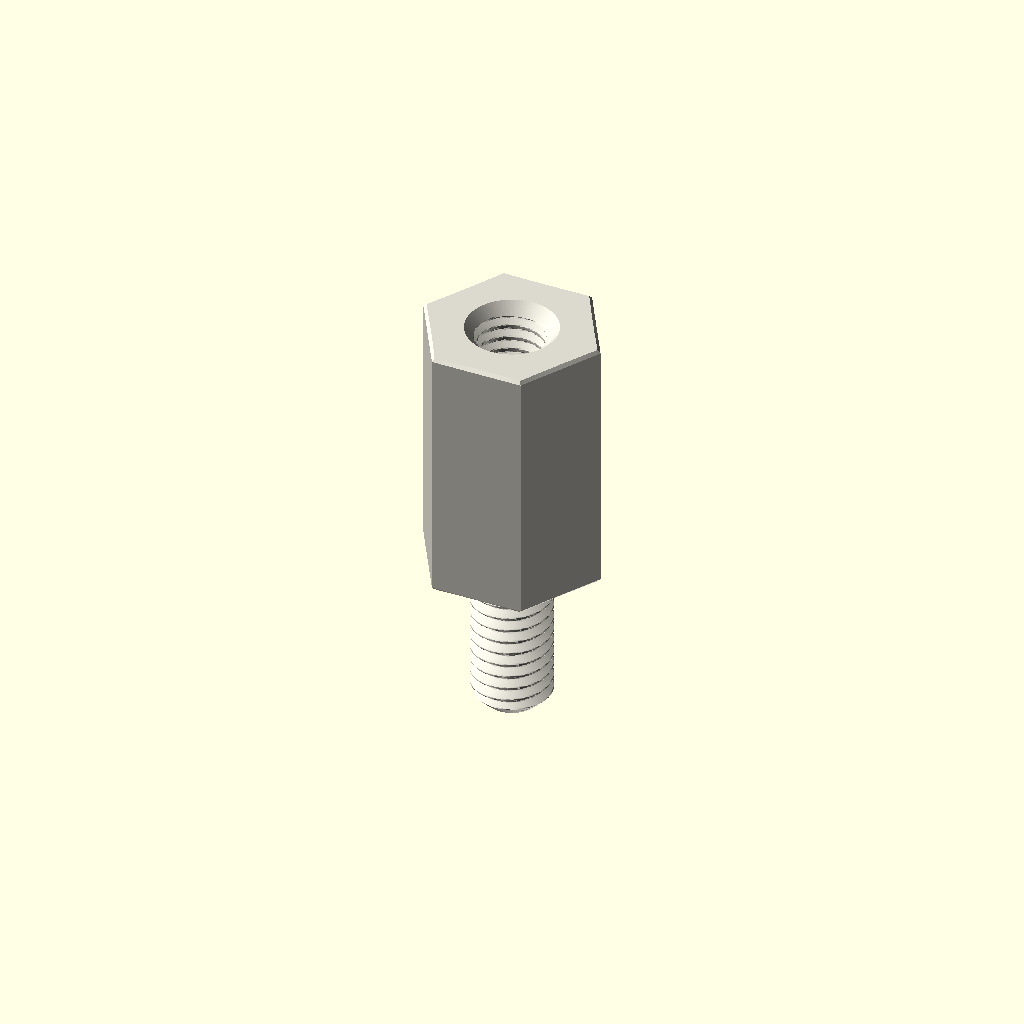
Cell 1: the model at its default parameters.
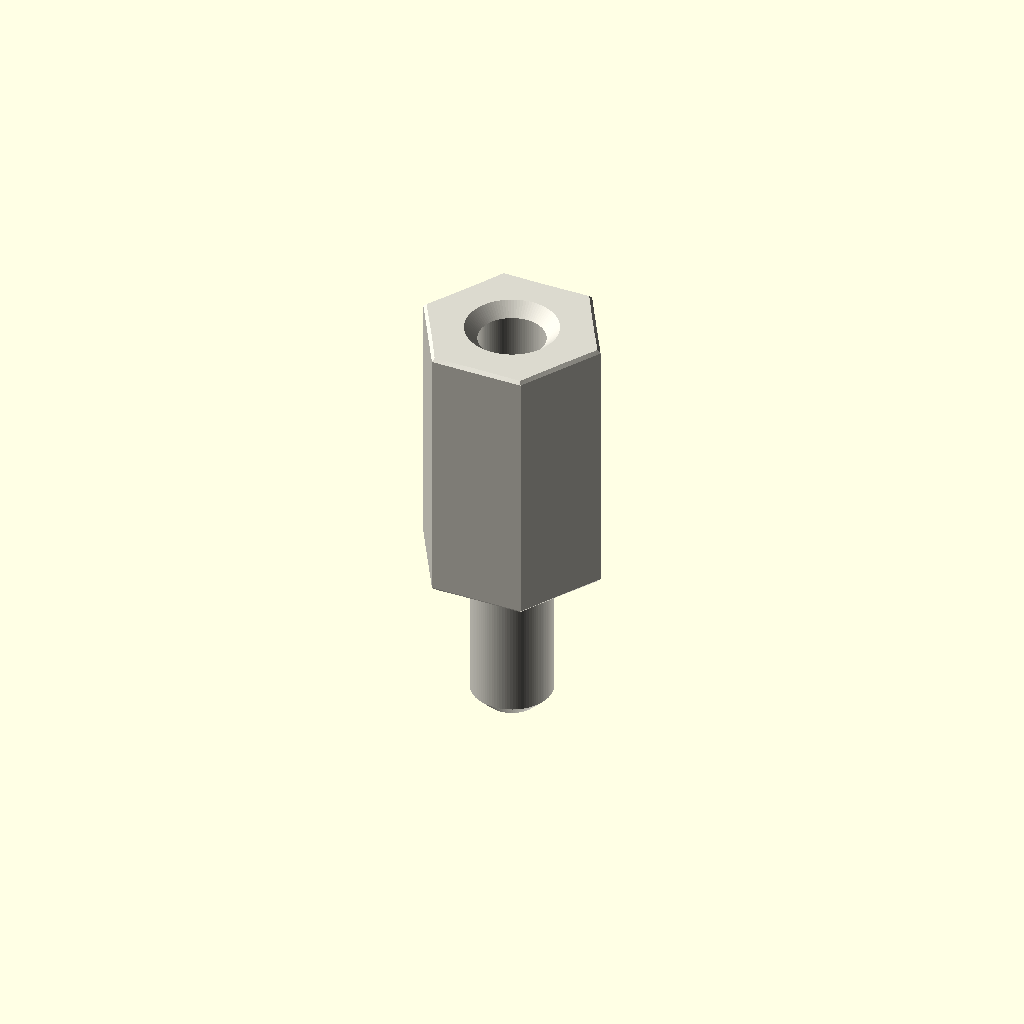
Cell 2: the same model with variant = "display".
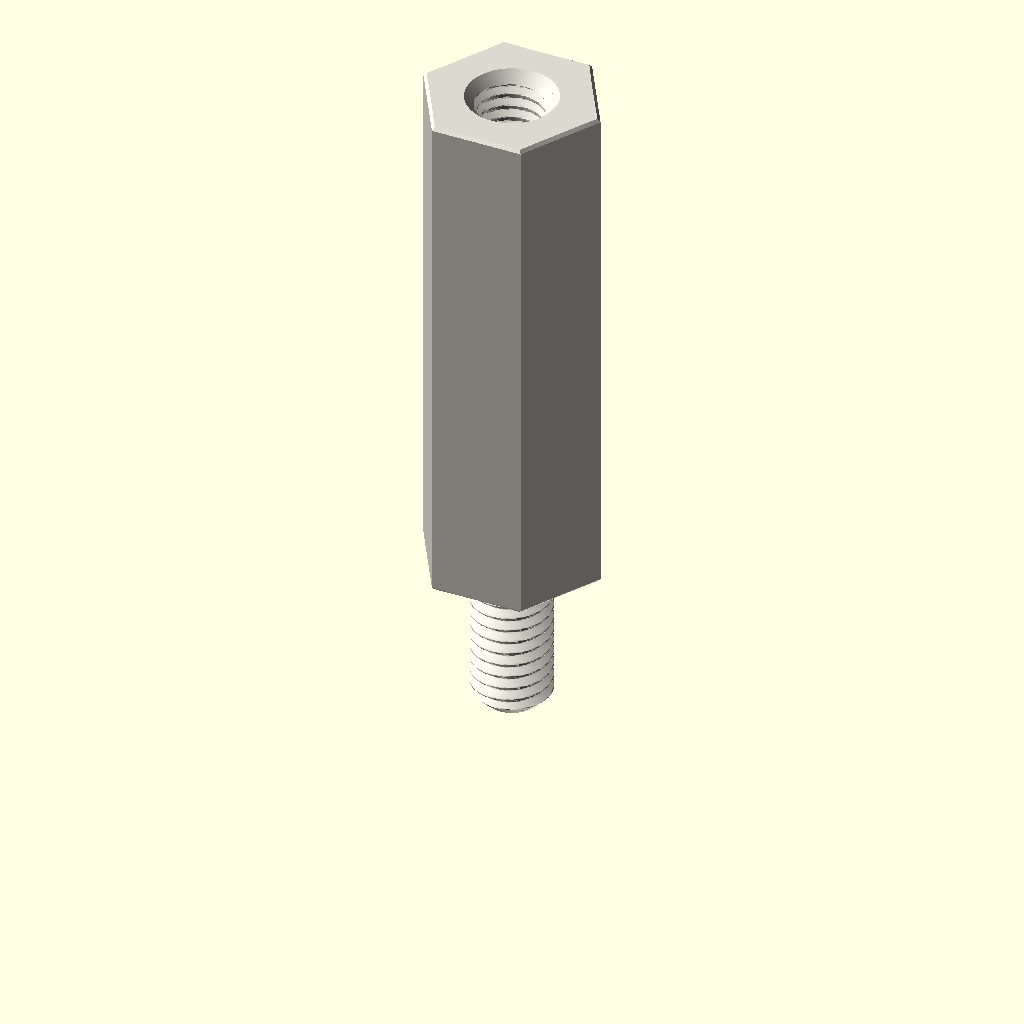
Cell 3: the same model with depth_mm = 20.
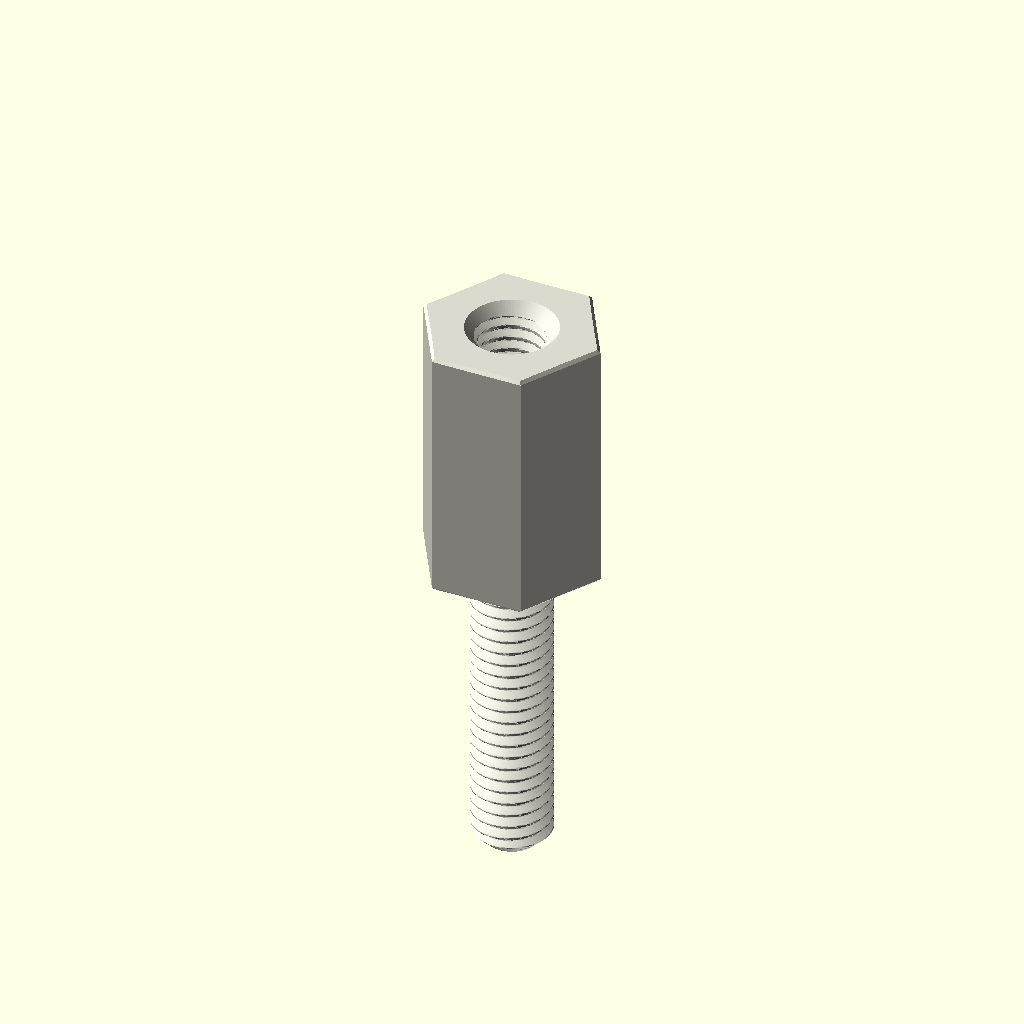
Cell 4: stud_length_mm = 12 (everything else at default).
All cells are drawn from one camera (rotation 55°, 0°, 25°, orthographic, colour scheme Cornfield), so only the parameter changes between them.
OpenSCAD source file parts/hardware_standoff_m3_stud_to_tapped_hexagon_nylon_white_6_mm_across_flats_6_mm_stud_length_10_mm_depth/scad/working.scad:
// OOMP generic catalogue model; units: mm.
// Stud length is additional to body depth. Tapping depths are model assumptions.
variant = "full"; // [full, display]
family = "standoff";
connection_type = "stud_to_tapped";
depth_mm = 10;
stud_length_mm = 6;
tapped_depth_mm = 6;
bore_mm = 3.2;
outer_diameter_mm = 7;
across_flats_mm = 6;
thread_nominal_diameter_mm = 3;
thread_pitch_mm = 0.5;
edge_chamfer_mm = 0.12;
mouth_chamfer_mm = 0.2;
angular_segments = 96;
samples_per_pitch = 16;

// Boundary travels up the outside, then down any tapped/plain bore.
// Equal-height rings at shoulders form the annular shoulder faces.
n = angular_segments;
threaded = family == "standoff";
has_stud = connection_type == "stud_to_tapped" || connection_type == "stud_to_stud";
two_studs = connection_type == "stud_to_stud";
through = !threaded || connection_type == "tapped_to_tapped";
pitch = thread_pitch_mm;
diameter = threaded ? thread_nominal_diameter_mm : bore_mm;
minor = diameter - 5*sqrt(3)*pitch/8;
transition = mouth_chamfer_mm + (threaded ? 5*sqrt(3)*pitch/16 : 0);
tip_chamfer = mouth_chamfer_mm + 17*sqrt(3)*pitch/48;
function sorted(v) = len(v)<=1 ? v : let(p=v[0])
    concat(sorted([for(x=v) if(x<p-1e-8) x]), [p], sorted([for(x=v) if(x>p+1e-8) x]));
function reverse(v) = [for(i=[len(v)-1:-1:0]) v[i]];
function theta(i) = i*360/n;
function fract(x) = x-floor(x);
function phase_distance(i,z) = abs(fract(z/pitch-theta(i)/360+0.5)-0.5);
function thread_r(i,z) = minor/2 + min(5*sqrt(3)*pitch/16,
    max(0,(phase_distance(i,z)-0.125)*pitch*sqrt(3)));
function stud_r(i,z,tip) = min(diameter/2 - (variant=="full" ?
    min(17*sqrt(3)*pitch/48,max(0,(phase_distance(i,z)-0.0625)*pitch*sqrt(3))) : 0),
    diameter/2-tip_chamfer+abs(z-tip));
function body_r(i,z) = (threaded ? across_flats_mm/2/cos(theta(i)%60-30) : outer_diameter_mm/2)
    - max(0,edge_chamfer_mm-min(z,depth_mm-z));
function bore_r(i,z) = max(threaded ? (variant=="full" ? thread_r(i,z) : minor/2) : diameter/2,
    diameter/2+mouth_chamfer_mm-(through ? min(z,depth_mm-z) : depth_mm-z));
function stud_z(a,b,tip) = let(count=variant=="full" ? ceil(stud_length_mm/pitch*samples_per_pitch) : 1)
    sorted(concat([for(i=[0:count]) a+(b-a)*i/count], [tip==a ? tip+tip_chamfer : tip-tip_chamfer]));
body_z = sorted([0,edge_chamfer_mm,depth_mm-edge_chamfer_mm,depth_mm]);
low = through ? 0 : depth_mm-tapped_depth_mm;
count = threaded && variant=="full" ? ceil((depth_mm-low)/pitch*samples_per_pitch) : 1;
bore_z = two_studs ? [] : reverse(sorted(concat(
    [for(i=[0:count]) low+(depth_mm-low)*i/count],
    [depth_mm-mouth_chamfer_mm,depth_mm-transition],
    through ? [mouth_chamfer_mm,transition] : [])));
// Ring descriptors: [height, kind, tip]. Kind: 0 body, 1 stud, 2 bore.
rings = concat(
    has_stud ? [for(z=stud_z(-stud_length_mm,0,-stud_length_mm)) [z,1,-stud_length_mm]] : [],
    [for(z=body_z) [z,0,0]],
    two_studs ? [for(z=stud_z(depth_mm,depth_mm+stud_length_mm,depth_mm+stud_length_mm)) [z,1,depth_mm+stud_length_mm]] : [],
    [for(z=bore_z) [z,2,0]]);
function radius(i,ring) = ring[1]==0 ? body_r(i,ring[0]) :
    ring[1]==1 ? stud_r(i,ring[0],ring[2]) : bore_r(i,ring[0]);
points = concat([for(ring=rings) for(i=[0:n-1])
    [radius(i,ring)*cos(theta(i)),radius(i,ring)*sin(theta(i)),ring[0]]],
    through ? [] : [[0,0,rings[0][0]],[0,0,rings[len(rings)-1][0]]]);
center = len(rings)*n;
last = (len(rings)-1)*n;
// OpenSCAD winding is opposite to STL winding.
faces = concat(
    [for(j=[0:len(rings)-(through ? 1 : 2)]) for(i=[0:n-1]) each
        let(a=j*n+i,b=j*n+(i+1)%n,c=((j+1)%len(rings))*n+(i+1)%n,d=((j+1)%len(rings))*n+i)
        [[a,c,b],[a,d,c]]],
    through ? [] : [for(i=[0:n-1]) each let(k=(i+1)%n)
        [[center,i,k],[center+1,last+k,last+i]]]);
assert(family=="spacer" || family=="standoff");
assert(!threaded || connection_type=="tapped_to_tapped" || has_stud);
assert(depth_mm>0 && diameter>0 && pitch>0);
assert(variant=="full" || variant=="display");
assert(n>=24 && n%12==0 && samples_per_pitch>=8);
assert(mouth_chamfer_mm>0 && mouth_chamfer_mm<depth_mm/2);
assert(edge_chamfer_mm>=0 && edge_chamfer_mm<depth_mm/2);
assert(diameter+4*max(mouth_chamfer_mm,edge_chamfer_mm) < (threaded ? across_flats_mm : outer_diameter_mm));
assert(!has_stud || stud_length_mm>2*mouth_chamfer_mm);
assert(!through || !threaded || 2*transition<depth_mm);
assert(connection_type!="stud_to_tapped" || (tapped_depth_mm>transition && tapped_depth_mm<depth_mm));
color([0.86,0.85,0.81]) polyhedron(points=points,faces=faces,convexity=20);
Customizer parameters (derived from the source; name, type, default, range or options):
variant: string, default "full", options "full", "display"
family: string, default "standoff"
connection_type: string, default "stud_to_tapped"
depth_mm: number, default 10
stud_length_mm: number, default 6
tapped_depth_mm: number, default 6
bore_mm: number, default 3.2
outer_diameter_mm: number, default 7
across_flats_mm: number, default 6
thread_nominal_diameter_mm: number, default 3
thread_pitch_mm: number, default 0.5
edge_chamfer_mm: number, default 0.12
mouth_chamfer_mm: number, default 0.2
angular_segments: number, default 96
samples_per_pitch: number, default 16
